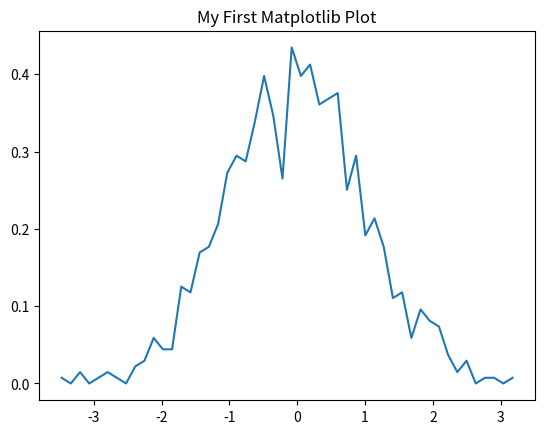

The script that saved this image:
import numpy as np
import matplotlib.pyplot as plt

# 生成一些测试数据（随机正态分布）
v = np.random.randn(1000)

# 计算直方图
(n, bins) = np.histogram(v, bins=50, density=True)

# 计算中心点并画图
plt.plot(.5*(bins[1:]+bins[:-1]), n)
plt.title("My First Matplotlib Plot") # 加个标题
plt.show()
